Dataset: mstar (GitHub, Tao-ran-ju/-2026--). Classes: BMP2 serial number 9563, BRDM-2, BTR70 serial number C71, BTR-60.

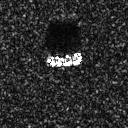
Label: BTR-60

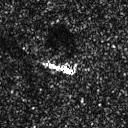
Label: BRDM-2

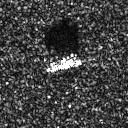
Label: BMP2 serial number 9563

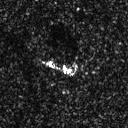
Label: BRDM-2

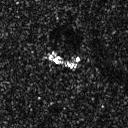
Label: BRDM-2

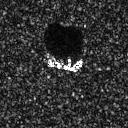
Label: BTR70 serial number C71
